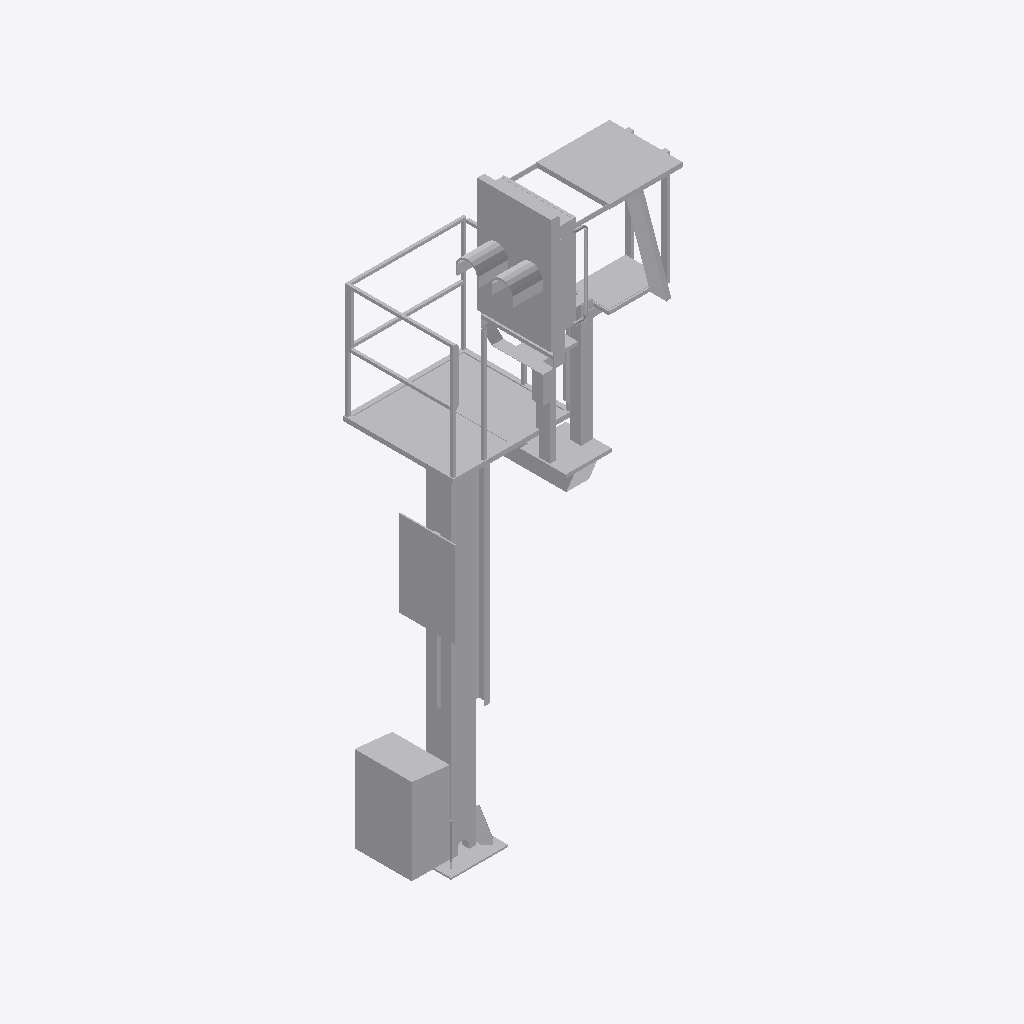
Isometric view of an IFC building model (IFC-SPF (STEP), schema IFC4, length unit metre), seen from the south-west, elements coloured by IFC class: 1 other element (light grey).
Extent 1.5 m × 1.6 m × 5.6 m (x, y, z). Storeys (1): Ebene 1 at 0.00 m. Elements (1): 1 IfcBuildingElementProxy.

HEADER;
FILE_DESCRIPTION(('ViewDefinition [ReferenceView_V1.1]'),'2;1');
FILE_NAME('','2022-09-20T13:01:34',(''),(''),'The EXPRESS Data Manager Version 5.02.0100.07 : ','20211019_1515(x64) - Exporter 20.2.60.15 - Defau','');
FILE_SCHEMA(('IFC4'));
ENDSEC;
DATA;
#107=IFCPROJECT('0zEmbodaHBuBST8E1fo1N4',#42,'',$,$,'','',(#98),#93);
#14013=IFCSITE('0zEmbodaHBuBST8E1fo1N6',#42,'Default',$,$,#14010,$,$,.ELEMENT.,(42,24,53,508911),(-71,-15,-29,-58837),0.0,$,$);
#122=IFCBUILDING('0zEmbodaHBuBST8E1fo1N5',#42,'',$,$,#33,$,'',.ELEMENT.,$,$,$);
#135=IFCBUILDINGSTOREY('0zEmbodaHBuBST8E2MD_ox',#42,'Ebene 1',$,'Ebene:Ebene 1',#133,$,'Ebene 1',.ELEMENT.,0.0);
#13881=IFCBUILDINGELEMENTPROXY('3VEMqetjLBDw5JvhHjdfc4',#42,'S 8000.5.7-20_M3500-A1000-VS-L_LOD200-300:S 8000.5.7-20_M3500-A1000-VS-L_LOD200-300:3345',$,'S 8000.5.7-20_M3500-A1000-VS-L_LOD200-300:S 8000.5.7-20_M3500-A1000-VS-L_LOD200-300',#13879,#13873,'3345',$);
ENDSEC;
